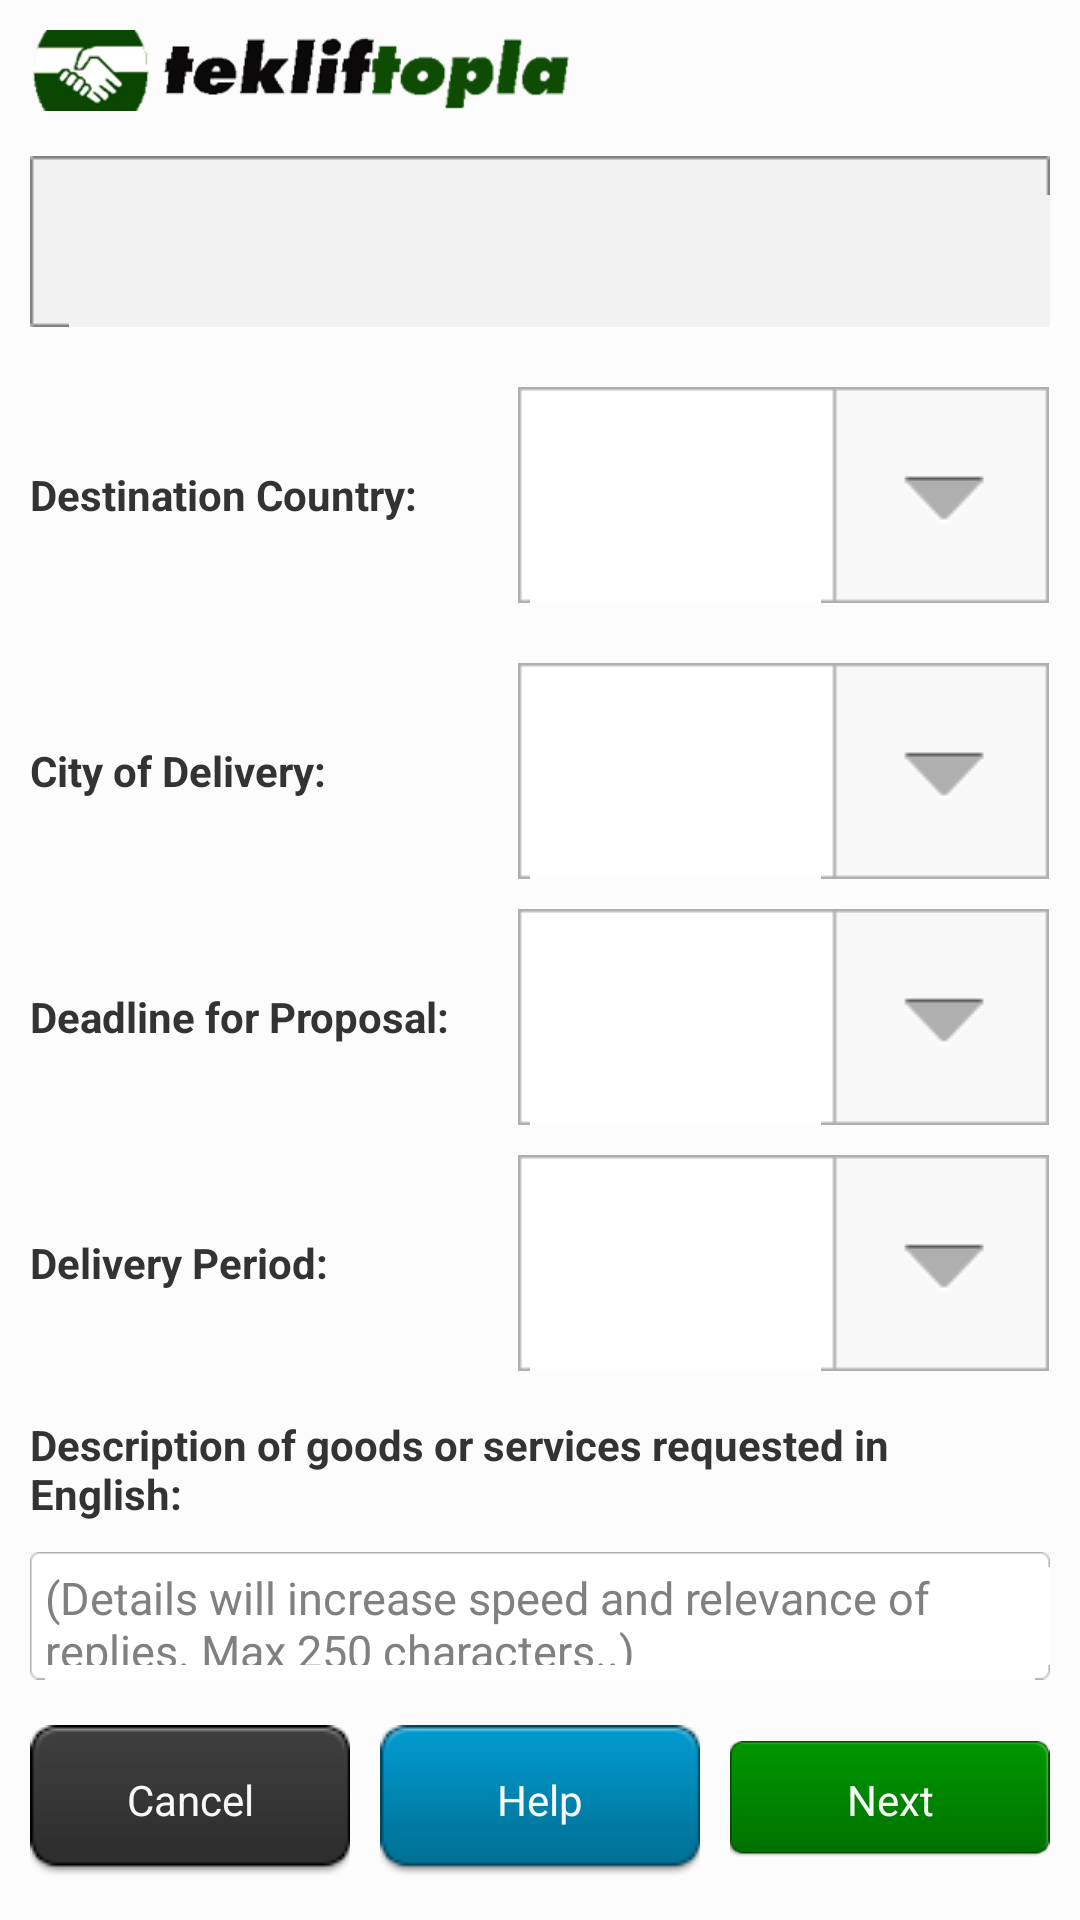

Android layout source for this screen:
<!-- AndroidManifest.xml: activity theme android:Theme.NoTitleBar -->
<!-- res/layout/main.xml -->
<LinearLayout xmlns:android="http://schemas.android.com/apk/res/android"
	xmlns:tools="http://schemas.android.com/tools"
	android:layout_width="fill_parent"
	android:layout_height="fill_parent"
	android:background="#FFfcfcfc"
	android:orientation="vertical"
	android:padding="10dip">
    
    <ImageView 
        android:layout_width="wrap_content"
        android:layout_height="wrap_content"
        android:src="@drawable/ttlogo"
		android:contentDescription="@string/descriptionss" />
   	
   	<TextView 
   	    android:layout_width="fill_parent"
   	    android:layout_height="wrap_content"
   	    android:layout_marginTop="15dip"
   	    android:background="@drawable/white_table_bg"
   	    android:textSize="15sp"
   	    android:textColor="#FF333333"
   	    android:id="@+id/txtTopDesc" />

	<LinearLayout
		android:layout_width="fill_parent"
		android:layout_height="wrap_content"
		android:layout_marginTop="20dip"
		android:orientation="horizontal"
		android:gravity="center_vertical">

		<TextView
			android:layout_width="0dip"
			android:layout_height="wrap_content"
			android:layout_weight="5"
			android:layout_marginRight="15dip"
			style="@style/txt_title_style"
			android:text="@string/country"
			android:id="@+id/txtCountryText"
			android:layout_marginEnd="15dip" />

		<TextView
			android:layout_width="0dip"
			android:layout_height="wrap_content"
			android:layout_weight="6"
			android:background="@drawable/dropdownlist"
			style="@style/txt_cont_style"
			android:id="@+id/txtCountrySel" />
	</LinearLayout>


   	<LinearLayout 
   	    android:layout_width="fill_parent"
   	    android:layout_height="wrap_content"
   	    android:layout_marginTop="20dip"
   	    android:orientation="horizontal"
   	    android:gravity="center_vertical">
   	    
   	    	<TextView 
   	    	    android:layout_width="0dip"
   	    	    android:layout_height="wrap_content"
   	    	    android:layout_weight="5"
   	    	    android:layout_marginRight="15dip"
   	    	    style="@style/txt_title_style"
   	    	    android:text="@string/city"
				android:id="@+id/txtCityText"
				android:layout_marginEnd="15dip" />
   	    	
   	    	<TextView 
   	    	    android:layout_width="0dip"
   	    	    android:layout_height="wrap_content"
   	    	    android:layout_weight="6"
   	    	    android:background="@drawable/dropdownlist"
   	    	    style="@style/txt_cont_style"
   	    	    android:id="@+id/txtCitySel" />
   	</LinearLayout>
   	
   	<LinearLayout 
   	    android:layout_width="fill_parent"
   	    android:layout_height="wrap_content"
   	    android:layout_marginTop="10dip"
   	    android:orientation="horizontal"
   	    android:gravity="center_vertical">
   	    
   	    	<TextView 
   	    	    android:layout_width="0dip"
   	    	    android:layout_height="wrap_content"
   	    	    android:layout_weight="5"
   	    	    android:layout_marginRight="15dip"
   	    	    style="@style/txt_title_style"
   	    	    android:text="@string/date"
				android:layout_marginEnd="15dip" />
   	    	
   	    	<TextView 
   	    	    android:layout_width="0dip"
   	    	    android:layout_height="wrap_content"
   	    	    android:layout_weight="6"
   	    	    android:background="@drawable/dropdownlist"
   	    	    style="@style/txt_cont_style"
   	    	    android:id="@+id/txtDateSel" />
   	</LinearLayout>
   	
   	<LinearLayout 
   	    android:layout_width="fill_parent"
   	    android:layout_height="wrap_content"
   	    android:layout_marginTop="10dip"
   	    android:orientation="horizontal"
   	    android:gravity="center_vertical">
   	    
   	    	<TextView 
   	    	    android:layout_width="0dip"
   	    	    android:layout_height="wrap_content"
   	    	    android:layout_weight="5"
   	    	    android:layout_marginRight="15dip"
   	    	    style="@style/txt_title_style"
   	    	    android:text="@string/period"
				android:layout_marginEnd="15dip" />
   	    	
   	    	<TextView 
   	    	    android:layout_width="0dip"
   	    	    android:layout_height="wrap_content"
   	    	    android:layout_weight="6"
   	    	    android:background="@drawable/dropdownlist"
   	    	    style="@style/txt_cont_style" 	    	    
   	    	    android:id="@+id/txtPeriodSel" />
   	</LinearLayout>
   	
   	<LinearLayout 
   	    android:layout_width="fill_parent"
   	    android:layout_height="0dip"
   	    android:layout_weight="1"
   	    android:layout_marginTop="10dip"
   	    android:orientation="vertical">
   	    
   	    	<TextView 
   	    	    android:layout_width="fill_parent"
   	    	    android:layout_height="wrap_content"
   	    	    android:layout_marginTop="5dip"
   	    	    style="@style/txt_title_style"
   	    	    android:text="@string/desc"/>
   	    	
   	    	<EditText 
   	    	    android:layout_width="fill_parent"
   	    	    android:layout_height="fill_parent"
   	    	    android:layout_marginTop="10dip"
   	    	    android:background="@drawable/textfield"
   	    	    android:maxLength="250"
   	    	    android:gravity="left|top"
   	    	    android:textSize="15sp"
   	    	    android:textColor="#FF333333"
   	    	    android:hint="@string/hint"
   	    	    android:id="@+id/edtRecipe"
				android:importantForAutofill="no"
				tools:ignore="RtlHardcoded,TextFields" />
   	</LinearLayout>

	<LinearLayout
        android:layout_width="fill_parent"
        android:layout_height="wrap_content"
        android:paddingTop="15dip"
        android:paddingBottom="5dip"
        android:orientation="horizontal"
        android:gravity="center_vertical">

            <Button
                android:layout_width="0dip"
                android:layout_height="wrap_content"
                android:layout_weight="1"
                android:layout_marginRight="10dip"
                style="@style/btn_bottom_style"
                android:background="@drawable/btn_black"
                android:text="@string/cancel"
                android:id="@+id/btnCancel"
				android:layout_marginEnd="10dip" />

            <Button
                android:layout_width="0dip"
                android:layout_height="wrap_content"
                android:layout_weight="1"
                android:layout_marginRight="10dip"
                style="@style/btn_bottom_style"
                android:background="@drawable/btn_blue_s"
                android:text="@string/help"
                android:id="@+id/btnHelp"
				android:layout_marginEnd="10dip" />

            <Button
                android:layout_width="0dip"
                android:layout_height="wrap_content"
                android:layout_weight="1"
                style="@style/btn_bottom_style"
                android:background="@drawable/btn_green"
                android:text="@string/forward"
                android:id="@+id/btnForward" />
    </LinearLayout>

	<DatePicker
   	    android:layout_width="wrap_content"
   	    android:layout_height="wrap_content"
   	    android:id="@+id/datepicker"
   	    android:visibility="gone"/>
</LinearLayout>
<!-- resources referenced by this layout -->
<resources>
  <!-- drawable btn_black (drawable) -->
  <?xml version="1.0" encoding="utf-8"?>
      
  <selector xmlns:android="http://schemas.android.com/apk/res/android">
  	<item android:state_pressed="true" android:drawable="@drawable/black_btn_h" />
  	<item android:drawable="@drawable/black_btn" />
  </selector>
  <!-- drawable btn_blue_s (drawable) -->
  <?xml version="1.0" encoding="utf-8"?>
      
  <selector xmlns:android="http://schemas.android.com/apk/res/android">
  	<item android:state_pressed="true" android:drawable="@drawable/blue_btn_s_h" />
  	<item android:state_enabled="false" android:drawable="@drawable/blue_btn_s_h" />
  	<item android:drawable="@drawable/blue_btn_s" />
  </selector>
  <!-- drawable btn_green (drawable-xhdpi) -->
  <?xml version="1.0" encoding="utf-8"?>
      
  <selector xmlns:android="http://schemas.android.com/apk/res/android">
  	<item android:state_pressed="true" android:drawable="@drawable/green_btn_h" />
  	<item android:drawable="@drawable/green_btn" />
  </selector>
  <!-- drawable ttlogo: png bitmap (drawable-xhdpi, 8394 bytes) -->
  <string name="cancel">Cancel</string>
  <string name="city">City of Delivery:</string>
  <string name="country">Destination Country:</string>
  <string name="date">Deadline for Proposal:</string>
  <string name="desc">Description of goods or services requested in English:</string>
  <string name="descriptionss" translatable="false">logo t</string>
  <string name="forward">Next</string>
  <string name="help">Help</string>
  <string name="hint">(Details will increase speed and relevance of replies. Max 250 characters..)</string>
  <string name="period">Delivery Period:</string>
  <style name="btn_bottom_style">
  	     <item name="android:textSize">14sp</item>
  	     <item name="android:textColor">#FFf8f8f8</item>
  	     <item name="android:paddingTop">10dip</item>
  	     <item name="android:paddingBottom">10dip</item>
      </style>
  <style name="txt_cont_style">
  	     <item name="android:textSize">15sp</item>
  	     <item name="android:textColor">#FF333333</item>
  	     <item name="android:gravity">left|center_vertical</item>
  	     <item name="android:paddingLeft">5dip</item>
      </style>
  <style name="txt_title_style">
  	     <item name="android:textSize">14sp</item>
  	     <item name="android:textStyle">bold</item>
  	     <item name="android:textColor">#FF333333</item>
      </style>
</resources>
